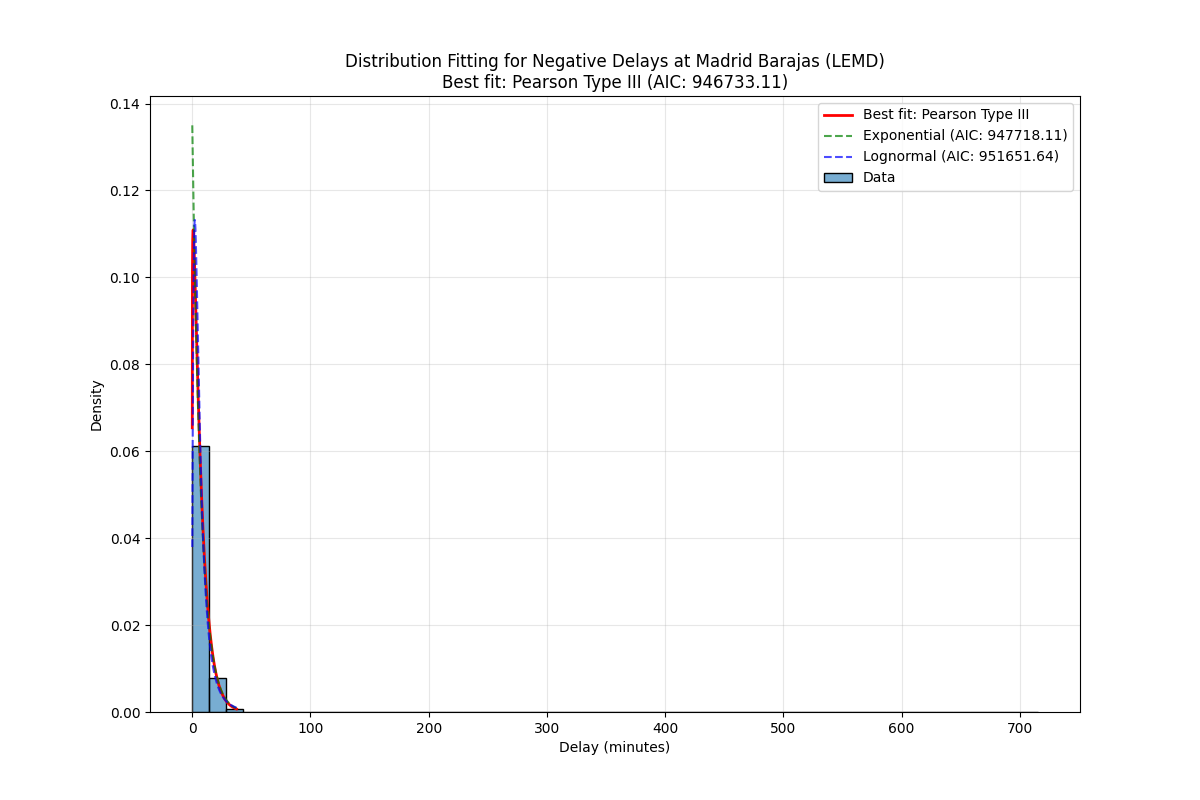

Values plotted in this chart, from the file beside it:
Distribution, Parameters, KS Statistic, P-value, AIC, BIC
Pearson Type III, (np.float64(1.896745162322974), np.float…, 0.01674, 7.836596781366445e-39, 946733, 946763
Exponential, (0.016666666666666666, 7.408656130990477…, 0.03753, 1.443176996822811e-193, 947718, 947738
Lognormal, (np.float64(0.8204226576739658), -0.8955…, 0.03445, 3.675179501174846e-163, 951652, 951682
Generalized Extreme Value, (np.float64(-0.3454277124904138), np.flo…, 0.0373, 3.473259621599206e-191, 958079, 958109
Normal, (np.float64(7.425322797657143), np.float…, 0.2265, 0.0, 1170608, 1170628
Weibull, (np.float64(0.28926989054392827), np.flo…, 0.6467, 0.0, 1319807, 1319837
Gamma, (np.float64(0.003841578257647797), np.fl…, 0.9814, 0.0, 2981607, 2981637
